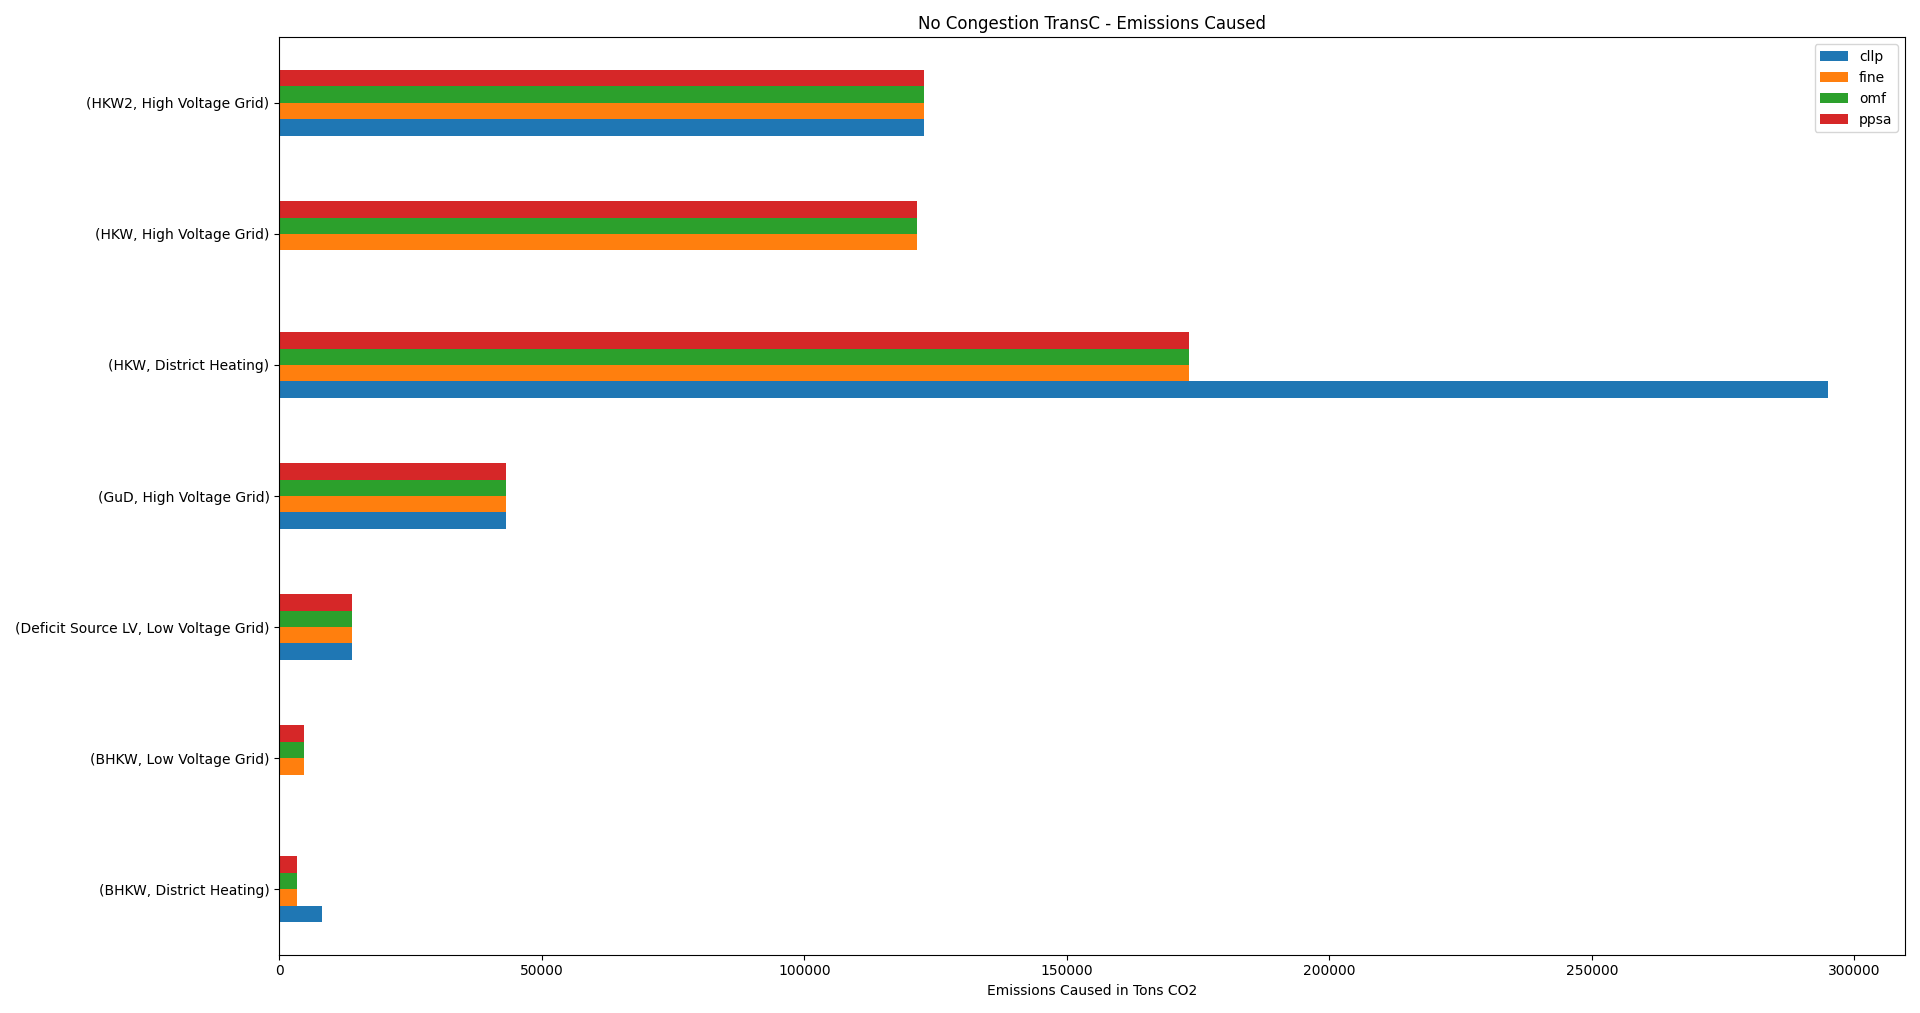

Values plotted in this chart, from the file beside it:
, , cllp, fine, omf, ppsa
BHKW, District Heating, 8082, 3419, 3419, 3419
BHKW, Low Voltage Grid, 0, 4663, 4663, 4663
Deficit Source LV, Low Voltage Grid, 13929, 13929, 13929, 13929
GuD, High Voltage Grid, 43120, 43120, 43120, 43120
HKW, District Heating, 294890, 173347, 173347, 173347
HKW, High Voltage Grid, 0, 121544, 121544, 121544
HKW2, High Voltage Grid, 122738, 122738, 122738, 122738
